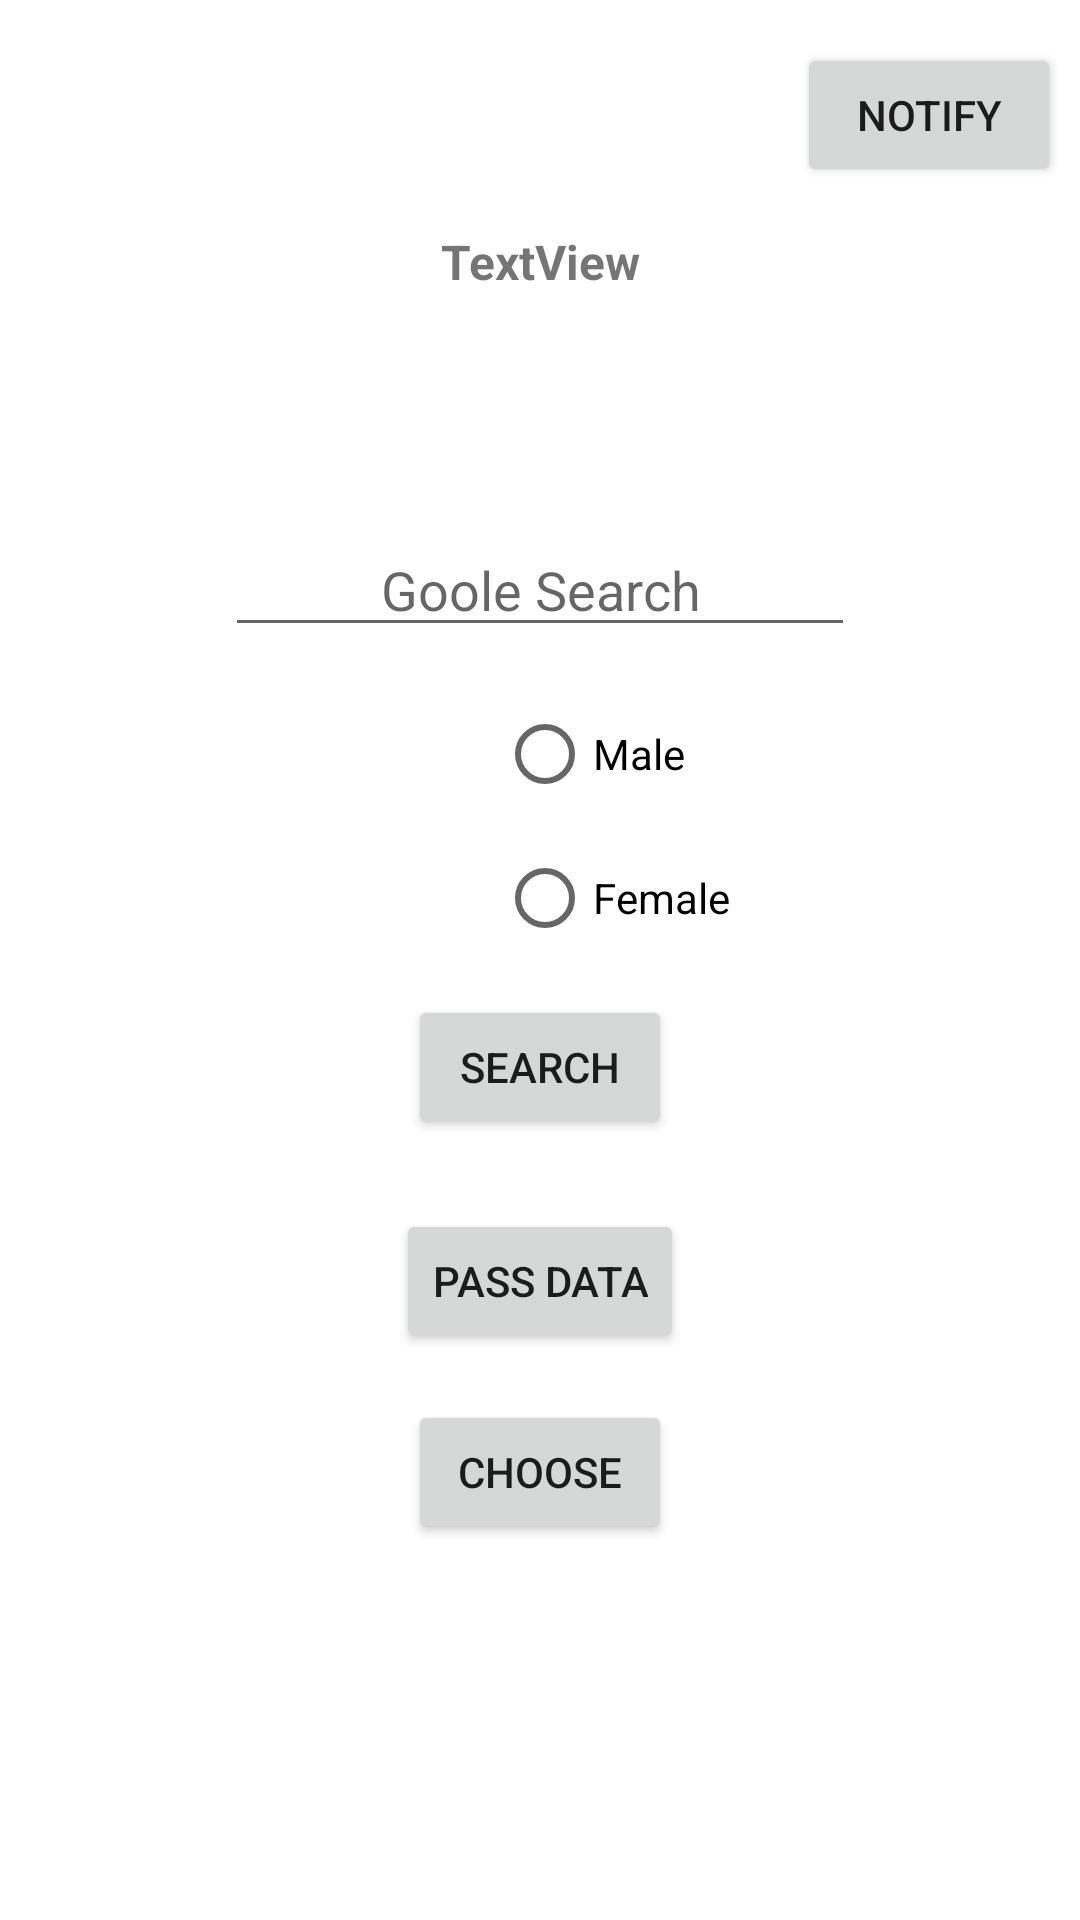

Produce the Android XML layout that renders to this screen, including the resource entries it uses.
<!-- AndroidManifest.xml: application theme Theme.TryIntents -->
<!-- res/layout/activity_main.xml -->
<?xml version="1.0" encoding="utf-8"?>
<androidx.constraintlayout.widget.ConstraintLayout xmlns:android="http://schemas.android.com/apk/res/android"
    xmlns:app="http://schemas.android.com/apk/res-auto"
    xmlns:tools="http://schemas.android.com/tools"
    android:layout_width="match_parent"
    android:layout_height="match_parent"
    tools:context=".MainActivity">

    <EditText
        android:id="@+id/edtSearch"
        android:layout_width="wrap_content"
        android:layout_height="wrap_content"
        android:ems="10"
        android:hint="Goole Search"
        android:inputType="textPersonName"
        android:textAlignment="center"
        app:layout_constraintBottom_toTopOf="@+id/btnHello"
        app:layout_constraintEnd_toEndOf="parent"
        app:layout_constraintStart_toStartOf="parent"
        app:layout_constraintTop_toTopOf="parent"
        app:layout_constraintVertical_bias="0.6" />

    <Button
        android:id="@+id/btnHello"
        android:layout_width="wrap_content"
        android:layout_height="wrap_content"
        android:text="Search"
        app:layout_constraintBottom_toBottomOf="parent"
        app:layout_constraintEnd_toEndOf="@+id/edtSearch"
        app:layout_constraintStart_toStartOf="@+id/edtSearch"
        app:layout_constraintTop_toTopOf="parent"
        app:layout_constraintVertical_bias="0.56" />

    <Button
        android:id="@+id/btnPass"
        android:layout_width="wrap_content"
        android:layout_height="wrap_content"
        android:text="Pass Data"
        app:layout_constraintBottom_toBottomOf="parent"
        app:layout_constraintEnd_toEndOf="@+id/edtSearch"
        app:layout_constraintStart_toStartOf="@+id/edtSearch"
        app:layout_constraintTop_toBottomOf="@+id/btnHello"
        app:layout_constraintVertical_bias="0.110000014" />

    <androidx.constraintlayout.widget.Guideline
        android:id="@+id/guideline2"
        android:layout_width="wrap_content"
        android:layout_height="wrap_content"
        android:orientation="horizontal"
        app:layout_constraintGuide_begin="20dp" />

    <TextView
        android:id="@+id/displayText"
        android:layout_width="wrap_content"
        android:layout_height="wrap_content"
        android:text="TextView"
        android:textSize="16sp"
        android:textStyle="bold"
        app:layout_constraintBottom_toTopOf="@+id/edtSearch"
        app:layout_constraintEnd_toEndOf="parent"
        app:layout_constraintStart_toStartOf="parent"
        app:layout_constraintTop_toTopOf="parent" />

    <Button
        android:id="@+id/btnChoose"
        android:layout_width="wrap_content"
        android:layout_height="wrap_content"
        android:text="Choose"
        app:layout_constraintBottom_toBottomOf="parent"
        app:layout_constraintEnd_toEndOf="parent"
        app:layout_constraintStart_toStartOf="parent"
        app:layout_constraintTop_toBottomOf="@+id/btnPass"
        app:layout_constraintVertical_bias="0.110000014" />

    <LinearLayout
        android:layout_width="409dp"
        android:layout_height="133dp"
        android:layout_marginTop="46dp"
        android:layout_marginBottom="1dp"
        android:orientation="horizontal"
        app:layout_constraintBottom_toTopOf="@+id/btnHello"
        app:layout_constraintTop_toTopOf="@+id/edtSearch"
        android:gravity="center"
        tools:layout_editor_absoluteX="1dp">

        <RadioGroup
            android:id="@+id/radioGroup"
            android:layout_width="wrap_content"
            android:layout_height="wrap_content">

            <RadioButton
                android:id="@+id/Male"
                android:layout_width="match_parent"
                android:layout_height="wrap_content"
                android:text="Male" />

            <RadioButton
                android:id="@+id/Female"
                android:layout_width="match_parent"
                android:layout_height="wrap_content"
                android:text="Female" />
        </RadioGroup>
    </LinearLayout>

    <Button
        android:id="@+id/btnNotification"
        android:layout_width="wrap_content"
        android:layout_height="wrap_content"
        android:text="Notify"
        app:layout_constraintBottom_toTopOf="@+id/displayText"
        app:layout_constraintEnd_toEndOf="parent"
        app:layout_constraintHorizontal_bias="0.95"
        app:layout_constraintStart_toStartOf="@+id/displayText"
        app:layout_constraintTop_toTopOf="parent" />


</androidx.constraintlayout.widget.ConstraintLayout>
<!-- resources referenced by this layout -->
<resources>
  <style name="Theme.TryIntents" parent="Theme.MaterialComponents.DayNight.DarkActionBar">
          
          <item name="colorPrimary">@color/purple_500</item>
          <item name="colorPrimaryVariant">@color/purple_700</item>
          <item name="colorOnPrimary">@color/white</item>
          
          <item name="colorSecondary">@color/teal_200</item>
          <item name="colorSecondaryVariant">@color/teal_700</item>
          <item name="colorOnSecondary">@color/black</item>
          
          <item name="android:statusBarColor">?attr/colorPrimaryVariant</item>
          
      </style>
  <!-- not gathered from this repository: default colours our renderer supplied (Android Studio template values) -->
  <color name="purple_500">#FF6200EE</color>
  <color name="purple_700">#FF3700B3</color>
  <color name="teal_200">#FF03DAC5</color>
  <color name="teal_700">#FF018786</color>
  <color name="black">#FF000000</color>
  <color name="white">#FFFFFFFF</color>
</resources>
